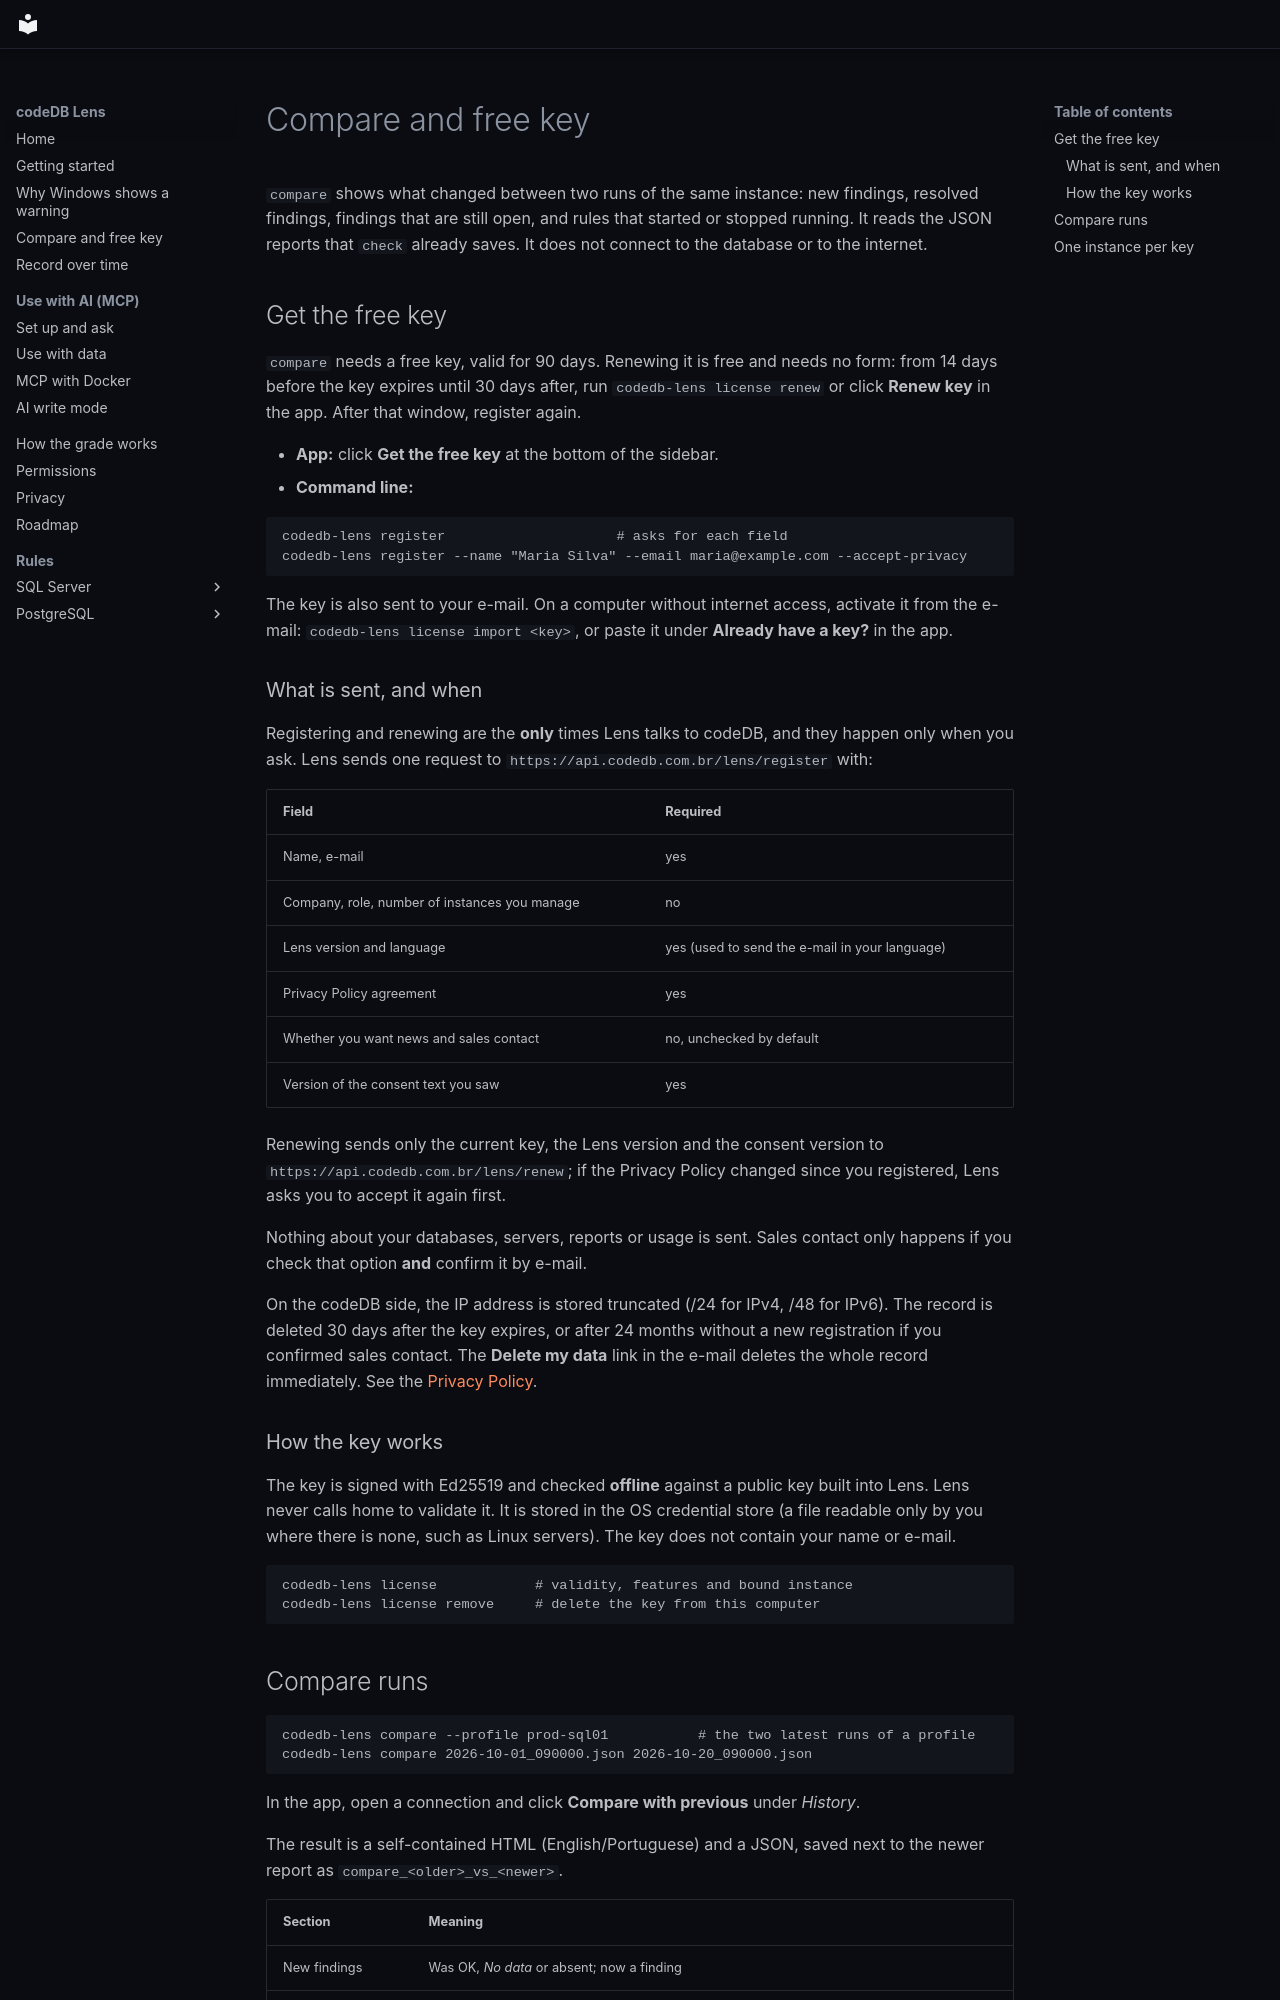

repository: codedb-io/codedb-lens · page: en/compare/index.html · generator: mkdocs

# Compare and free key

`compare` shows what changed between two runs of the same instance: new findings, resolved findings, findings that are
still open, and rules that started or stopped running. It reads the JSON reports that `check` already saves. It does not
connect to the database or to the internet.

## Get the free key

`compare` needs a free key, valid for 90 days. Renewing it is free and needs no form: from 14 days before the key
expires until 30 days after, run `codedb-lens license renew` or click **Renew key** in the app. After that window,
register again.

- **App:** click **Get the free key** at the bottom of the sidebar.
- **Command line:**

```bash
codedb-lens register                     # asks for each field
codedb-lens register --name "Maria Silva" --email maria@example.com --accept-privacy
```

The key is also sent to your e-mail. On a computer without internet access, activate it from the e-mail:
`codedb-lens license import <key>`, or paste it under **Already have a key?** in the app.

### What is sent, and when

Registering and renewing are the **only** times Lens talks to codeDB, and they happen only when you ask. Lens sends one
request to `https://api.codedb.com.br/lens/register` with:

| Field | Required |
|---|---|
| Name, e-mail | yes |
| Company, role, number of instances you manage | no |
| Lens version and language | yes (used to send the e-mail in your language) |
| Privacy Policy agreement | yes |
| Whether you want news and sales contact | no, unchecked by default |
| Version of the consent text you saw | yes |

Renewing sends only the current key, the Lens version and the consent version to
`https://api.codedb.com.br/lens/renew`; if the Privacy Policy changed since you registered, Lens asks you to accept
it again first.

Nothing about your databases, servers, reports or usage is sent. Sales contact only happens if you check that
option **and** confirm it by e-mail.

On the codeDB side, the IP address is stored truncated (/24 for IPv4, /48 for IPv6). The record is deleted 30 days after
the key expires, or after 24 months without a new registration if you confirmed sales contact. The **Delete my data**
link in the e-mail deletes the whole record immediately. See the
[Privacy Policy](https://app.codedb.com.br/privacidade).

### How the key works

The key is signed with Ed25519 and checked **offline** against a public key built into Lens. Lens never calls home to
validate it. It is stored in the OS credential store (a file readable only by you where there is none, such as Linux
servers). The key does not contain your name or e-mail.

```bash
codedb-lens license            # validity, features and bound instance
codedb-lens license remove     # delete the key from this computer
```
